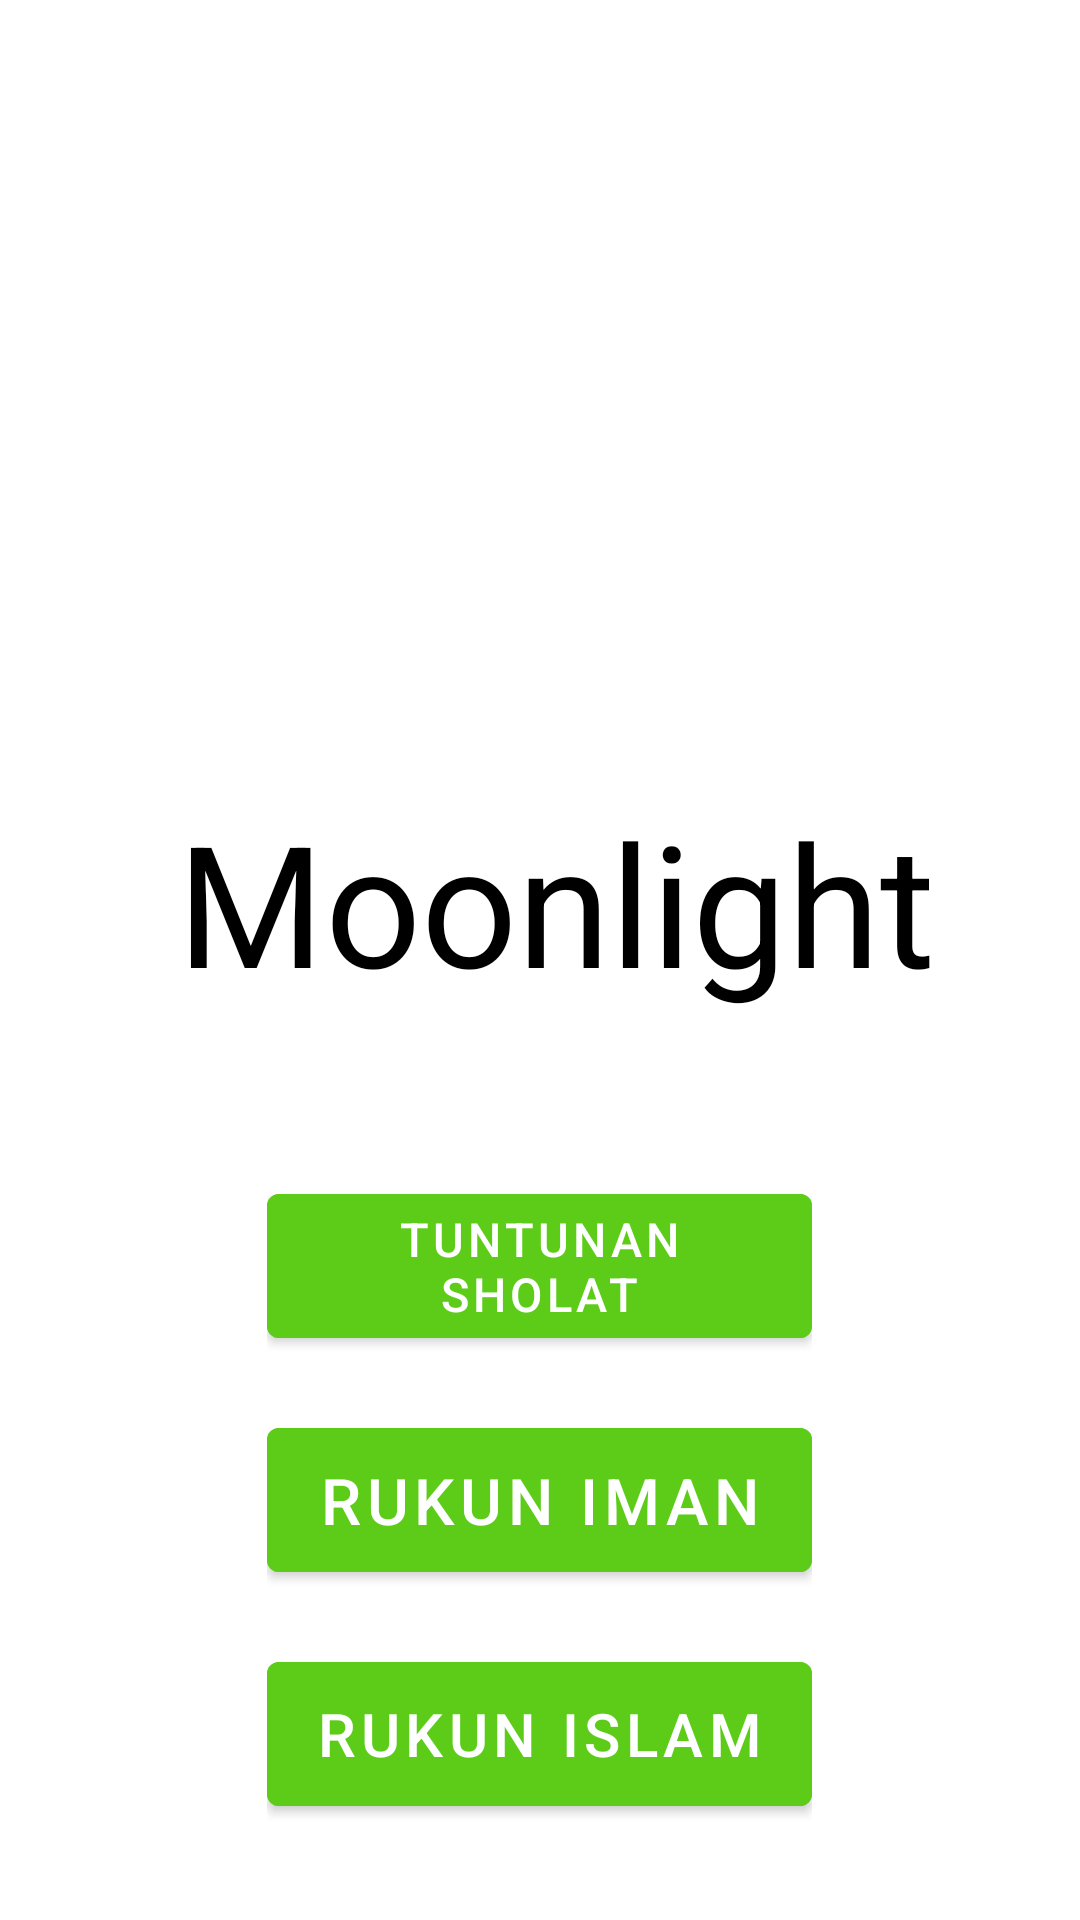

Here is an Android app screen rendered from its layout file. Give the layout XML and the strings, colors and styles it references.
<!-- AndroidManifest.xml: application theme Theme.FragmentZ -->
<!-- res/layout/fragment_first.xml -->
<?xml version="1.0" encoding="utf-8"?>

<androidx.constraintlayout.widget.ConstraintLayout xmlns:android="http://schemas.android.com/apk/res/android"
    xmlns:app="http://schemas.android.com/apk/res-auto"
    xmlns:tools="http://schemas.android.com/tools"
    android:layout_width="match_parent"
    android:layout_height="match_parent"
    android:background="@drawable/bg_background"
    tools:context=".FirstFragment">

    <FrameLayout
        android:layout_width="match_parent"
        android:layout_height="match_parent"
        tools:layout_editor_absoluteX="200dp"
        tools:layout_editor_absoluteY="363dp">
        <LinearLayout
            android:layout_width="match_parent"
            android:layout_height="match_parent"
            android:orientation="vertical">

            <Space
                android:layout_width="match_parent"
                android:layout_height="81dp" />

            <LinearLayout
                android:layout_width="match_parent"
                android:layout_height="182dp"
                android:orientation="horizontal">

                <LinearLayout
                    android:layout_width="match_parent"
                    android:layout_height="181dp"
                    android:orientation="horizontal">

                    <Space
                        android:layout_width="wrap_content"
                        android:layout_height="match_parent"
                        android:layout_weight="1" />

                    <ImageView
                        android:id="@+id/imageView"
                        android:layout_width="182dp"
                        android:layout_height="182dp"
                        android:rotationX="3"
                        android:src="@mipmap/image1" />

                    <Space
                        android:layout_width="wrap_content"
                        android:layout_height="match_parent"
                        android:layout_weight="1" />
                </LinearLayout>
            </LinearLayout>

            <LinearLayout
                android:layout_width="match_parent"
                android:layout_height="wrap_content"
                android:orientation="horizontal">

                <Space
                    android:layout_width="11dp"
                    android:layout_height="match_parent"
                    android:layout_weight="1" />

                <TextView
                    android:id="@+id/textView"
                    android:layout_width="237dp"
                    android:layout_height="75dp"
                    android:layout_weight="1"
                    android:text="Moonlight"
                    android:textAlignment="center"
                    android:textColor="#000000"
                    app:autoSizeTextType="uniform" />

                <Space
                    android:layout_width="wrap_content"
                    android:layout_height="match_parent"
                    android:layout_weight="1" />
            </LinearLayout>

            <Space
                android:layout_width="match_parent"
                android:layout_height="36dp" />

            <LinearLayout
                android:layout_width="match_parent"
                android:layout_height="248dp"
                android:orientation="horizontal">

                <Space
                    android:layout_width="wrap_content"
                    android:layout_height="match_parent"
                    android:layout_weight="1" />

                <LinearLayout
                    android:layout_width="wrap_content"
                    android:layout_height="match_parent"
                    android:orientation="vertical">

                    <Space
                        android:layout_width="match_parent"
                        android:layout_height="18dp" />

                    <Button
                        android:id="@+id/button_tuntun"
                        android:layout_width="match_parent"
                        android:layout_height="60dp"
                        android:backgroundTint="#5CCC18"
                        android:text="Tuntunan Sholat"
                        app:autoSizeTextType="uniform"/>

                    <Space
                        android:layout_width="match_parent"
                        android:layout_height="18dp" />

                    <Button
                        android:id="@+id/button_iman"
                        android:layout_width="match_parent"
                        android:layout_height="60dp"
                        android:backgroundTint="#5CCC18"
                        android:text="Rukun iman"
                        app:autoSizeTextType="uniform"/>

                    <Space
                        android:layout_width="match_parent"
                        android:layout_height="18dp" />

                    <Button
                        android:id="@+id/button_islam"
                        android:layout_width="match_parent"
                        android:layout_height="60dp"
                        android:backgroundTint="#5CCC18"
                        android:text="Rukun Islam"
                        app:autoSizeTextType="uniform"/>

                    <Space
                        android:layout_width="match_parent"
                        android:layout_height="11dp" />
                </LinearLayout>

                <Space
                    android:layout_width="wrap_content"
                    android:layout_height="match_parent"
                    android:layout_weight="1" />
            </LinearLayout>
    </LinearLayout>
    </FrameLayout>
</androidx.constraintlayout.widget.ConstraintLayout>
<!-- resources referenced by this layout -->
<resources>
  <!-- drawable bg_background (drawable) -->
  <?xml version="1.0" encoding="utf-8"?>
  
  <shape xmlns:android="http://schemas.android.com/apk/res/android">
      <gradient
          android:startColor="#ffffff"
          android:centerColor="#ffffff"
          android:endColor="#ffffff"
          />
  </shape>
  <!-- mipmap image1 (mipmap-anydpi-v26) -->
  <?xml version="1.0" encoding="utf-8"?>
  
  <adaptive-icon xmlns:android="http://schemas.android.com/apk/res/android">
      <background android:drawable="@color/image1_background"/>
      <foreground android:drawable="@mipmap/image1_foreground"/>
  </adaptive-icon>
  <style name="Theme.FragmentZ" parent="Theme.MaterialComponents.DayNight.DarkActionBar">
          
          <item name="colorPrimary">@color/purple_500</item>
          <item name="colorPrimaryVariant">@color/purple_700</item>
          <item name="colorOnPrimary">@color/white</item>
          
          <item name="colorSecondary">@color/teal_200</item>
          <item name="colorSecondaryVariant">@color/teal_700</item>
          <item name="colorOnSecondary">@color/black</item>
          
          <item name="android:statusBarColor" tools:targetApi="l">?attr/colorPrimaryVariant</item>
          
      </style>
  <color name="image1_background">#FFFFFF</color>
  <!-- not gathered from this repository: default colours our renderer supplied (Android Studio template values) -->
  <color name="purple_500">#FF6200EE</color>
  <color name="purple_700">#FF3700B3</color>
  <color name="teal_200">#FF03DAC5</color>
  <color name="teal_700">#FF018786</color>
  <color name="black">#FF000000</color>
  <color name="white">#FFFFFFFF</color>
</resources>
